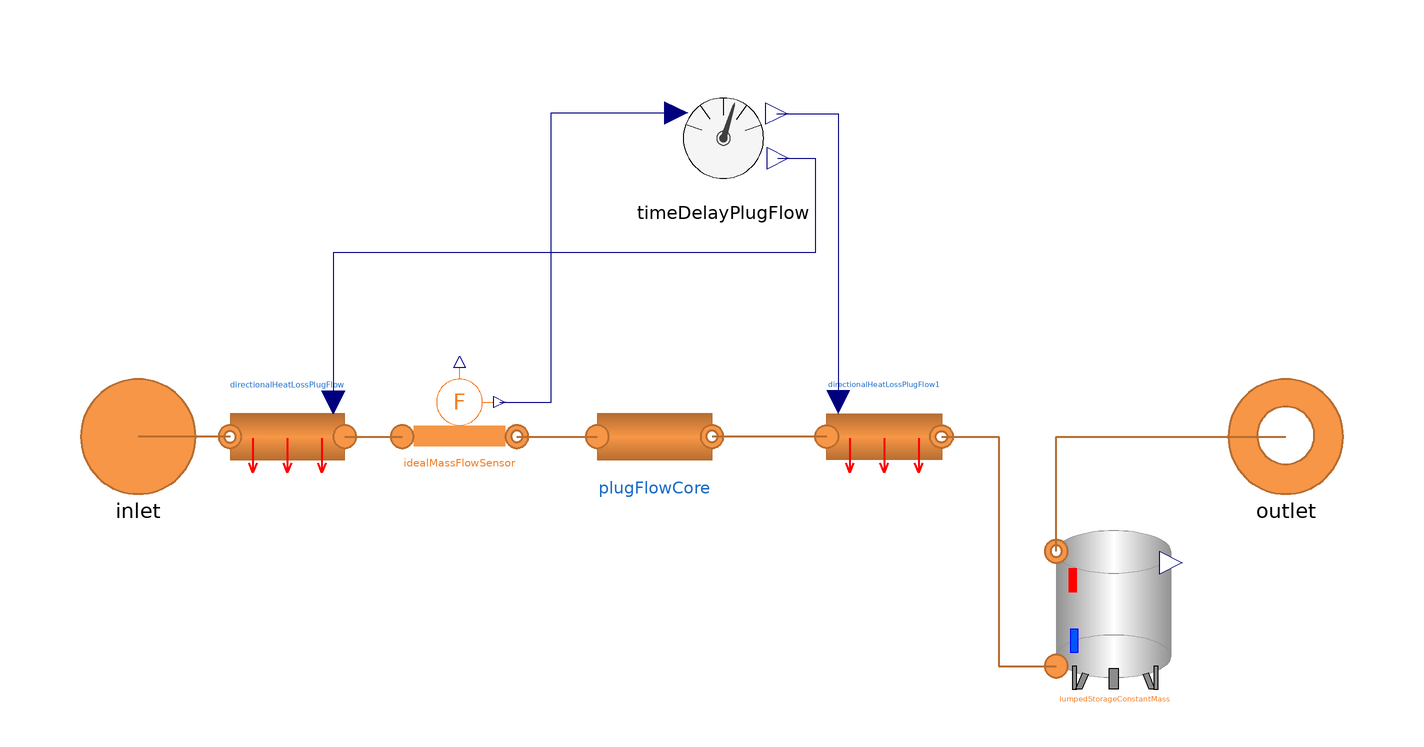

This picture is the connection diagram that the Modelica source below describes through its graphical annotations.

model PipePF
  extends DistrictHeatingNetwork.Icons.Generic.InProgress;
  extends Components.Pipes.BaseClass.PartialRoundTube;

  // Medium & Heat Transfer Model for the pipe
//   replaceable model Medium =
//       MultiEnergySystem.H2GasFacility.Media.RealGases.NG6_H2_Papay_ND
//       constrainedby MultiEnergySystem.H2GasFacility.Media.BaseClasses.PartialMixture "Medium model" annotation (
//      choicesAllMatching = true);

  import Modelica.Units.SI;
  // Flow initial parameters
  parameter SI.MassFlowRate m_flow_nominal = 1 "Nominal mass flow";
  //parameter SI.MassFlowRate m_flow_start = 1 "Starting mass flow";
  parameter SI.MassFlowRate m_flow_small = 0.01 "Minimum mass flow rate for regularization";
  parameter SI.PerUnit cf = 0.004 "Constant Fanning factor";
  // Pressure initial parameteers
  //parameter SI.Pressure pin_start = 1E5 "Starting initial pressure";
  // Parameter
  //parameter SI.Length L "Length";
  parameter SI.Length D "Internal diameter";
  parameter SI.Length H = 0 "Hight, positive if outlet is higher than inlet. = 0 ports at same hight";
  parameter SI.Length tIns = 0.15 "Insulation thickness";
  parameter SI.ThermalConductivity lambdaIns = 0.04 "Thermal conductivity of the insulant material";
  // Metal Parameter
  parameter Boolean thermalInertia = true "= true account for metal thermal inertia";
  parameter SI.Length t = 0.003 "Metal tube thickness";
  //parameter Real rhomcm(unit = "J/(m3.K)") "Metal heat capacity per unit volume [J/m^3.K]; steel = 3.12e6";
  parameter SI.Density rhom = 8000 "Metal density [kg/m^3], for steel = 7850";
  parameter SI.ThermalConductivity lambdam = 45 "Thermal conductivity; steel = 45";
  parameter SI.Temperature T_ext = 15 + 273.15 "External temperature";
  parameter SI.Temperature T_start = 273.15 + 70 "Temperature start value";
  parameter SI.Temperature T_start_m = 273.15 + 70 "Metal temperature start value";

  parameter H2GasFacility.Types.Density rho_nom = fluidIn.rho_start "Nominal density";
  parameter H2GasFacility.Types.SpecificHeatCapacityAtConstantPressure cp = 2100;

  // Final
  final parameter Modelica.Units.SI.Area A = Modelica.Constants.pi*Di^2/4;
  final parameter SI.Velocity u_nom = m_flow_nominal/(rho_nom*A);
  parameter SI.SpecificHeatCapacity cpm;
  final parameter SI.Volume V_equivalent = Modelica.Constants.pi*((Di/2 + t)^2 - (Di/2)^2)*L*cpm*rhom/(cp*rho_nom) "Volume of water equivalent to the metal";
  final parameter SI.Length h_equivalent = V_equivalent/(Modelica.Constants.pi*1) "Consider a diameter of 2, compute hight";
  //final parameter SI.Length h_equivalent = V_equivalent/(Modelica.Constants.pi*D) "Consider a diameter of 2, compute hight";




  BaseClass.DirectionalHeatLossPlugFlow directionalHeatLossPlugFlow(
  redeclare model Medium = Medium,
    L=L,
    H=H,
    t=t,
    pmax=pmax,
    tIns=tIns,
    lambdaIns=lambdaIns,
    thermalInertia=thermalInertia,
    cm=cm,
    rhom=rhom,
    lambdam=lambdam,
    T_ext=T_ext,
    m_flow_start=m_flow_start,
    pin_start=pin_start,
    pout_start=pout_start,
    hin_start=hin_start,
    Tin_start=Tin_start,
    Tout_start=Tout_start,
    X_start=X_start,
    Di=Di,
    m_flow_nominal=m_flow_nominal,
    T_start=T_start)
           annotation (Placement(transformation(extent={{-10,-10},{10,10}},
        rotation=180,
        origin={-74,0})));
  BaseClass.PlugFlowCore plugFlowCore(
  redeclare model Medium = Medium,
    L=L,
    H=H,
    t=t,
    pmax=pmax,
    tIns=tIns,
    lambdaIns=lambdaIns,
    cm=cm,
    rhom=rhom,
    lambdam=lambdam,
    T_ext=T_ext,
    m_flow_start=m_flow_start,
    pin_start=pin_start,
    pout_start=pout_start,
    hin_start=hin_start,
    Tin_start=Tin_start,
    Tout_start=Tout_start,
    X_start=X_start,
    Di=Di,
    cf=cf,
    rho_nom=rho_nom,
    u_nom=u_nom,
    m_flow_small=m_flow_small,
    T_start=T_start)
    annotation (Placement(transformation(extent={{-20,-10},{0,10}})));
  BaseClass.DirectionalHeatLossPlugFlow directionalHeatLossPlugFlow1(
  redeclare model Medium = Medium,
    L=L,
    H=H,
    t=t,
    pmax=pmax,
    tIns=tIns,
    lambdaIns=lambdaIns,
    cm=cm,
    rhom=rhom,
    lambdam=lambdam,
    T_ext=T_ext,
    m_flow_start=m_flow_start,
    pin_start=pin_start,
    pout_start=pout_start,
    hin_start=hin_start,
    Tin_start=Tin_start,
    Tout_start=Tout_start,
    X_start=X_start,
    Di=Di,
    m_flow_nominal=m_flow_nominal,
    T_start=T_start)
    annotation (Placement(transformation(
        extent={{10,-10},{-10,10}},
        rotation=180,
        origin={30,0})));
  Storage.LumpedStorageConstantMass lumpedStorageConstantMass(
  redeclare model Medium = Medium,
    rho_nom=rho_nom,
    allowFlowReversal=false,
    H=1,
    D=2,
    T_start=T_start,
    T_ext=T_ext,
    pin_start=pin_start,
    m_flow_start=m_flow_start,
    Tin_start=Tin_start,
    Tout_start=Tout_start,
    X_start=X_start,
    lambdaIns=lambdaIns)
    annotation (Placement(transformation(extent={{60,-40},{80,-20}})));
  Sensors.IdealMassFlowSensor idealMassFlowSensor(
  redeclare model Medium = Medium,
    pin_start=pin_start,
    pout_start=pout_start,
    Tin_start=Tin_start,
    Tout_start=Tin_start,
    X_start=X_start,
    T_start=T_start,
    m_flow_start=m_flow_start)
    annotation (Placement(transformation(extent={{-54,-10},{-34,10}})));
  BaseClass.TimeDelayPlugFlow timeDelayPlugFlow(
  redeclare model Medium = Medium,
    L=L,
    D=Di,
    rho_nom=rho_nom,
    m_flow_start=m_flow_start,
    m_flow_nominal=m_flow_nominal)
    annotation (Placement(transformation(extent={{-8,42},{12,62}})));
equation

  fluidIn.p = inlet.p;
  fluidIn.h = inlet.h_out;
  fluidIn.Xi = inlet.Xi;

  fluidOut.p = outlet.p;
  fluidOut.h = outlet.h_out;
  fluidOut.Xi = outlet.Xi;
  connect(lumpedStorageConstantMass.outlet, outlet) annotation (Line(
      points={{60,-20},{60,0},{100,0}},
      color={182,109,49},
      thickness=0.5));
  connect(idealMassFlowSensor.outlet, plugFlowCore.inlet) annotation (Line(
      points={{-34,0},{-20,0}},
      color={182,109,49},
      thickness=0.5));
  connect(idealMassFlowSensor.m_flow, timeDelayPlugFlow.m_flow) annotation (
      Line(points={{-37,6},{-28,6},{-28,56.4},{-6.2,56.4}},   color={0,0,127}));
  connect(timeDelayPlugFlow.tau_rev, directionalHeatLossPlugFlow.tau)
    annotation (Line(points={{11.5,48.5},{18,48.5},{18,32},{-66,32},{-66,6}},
        color={0,0,127}));
  connect(timeDelayPlugFlow.tau, directionalHeatLossPlugFlow1.tau) annotation (
      Line(points={{11.3,56.3},{22,56.3},{22,6}},
                color={0,0,127}));
  connect(directionalHeatLossPlugFlow1.outlet, lumpedStorageConstantMass.inlet)
    annotation (Line(
      points={{40,0},{50,0},{50,-40},{60,-40}},
      color={182,109,49},
      thickness=0.5));
  connect(directionalHeatLossPlugFlow1.inlet, plugFlowCore.outlet) annotation (
      Line(
      points={{20,1.77636e-15},{16,1.77636e-15},{16,0},{0,0}},
      color={182,109,49},
      thickness=0.5));
  connect(directionalHeatLossPlugFlow.outlet, inlet) annotation (Line(
      points={{-84,7.77156e-16},{-91,7.77156e-16},{-91,0},{-100,0}},
      color={182,109,49},
      thickness=0.5));
  connect(directionalHeatLossPlugFlow.inlet, idealMassFlowSensor.inlet)
    annotation (Line(
      points={{-64,-1.66533e-15},{-59,-1.66533e-15},{-59,0},{-54,0}},
      color={182,109,49},
      thickness=0.5));
  annotation (Icon(coordinateSystem(preserveAspectRatio=false), graphics={Text(
          extent={{-18,14},{20,-12}},
          textColor={0,0,0},
          textString="PF")}),                                    Diagram(
        coordinateSystem(preserveAspectRatio=false)));
end PipePF;